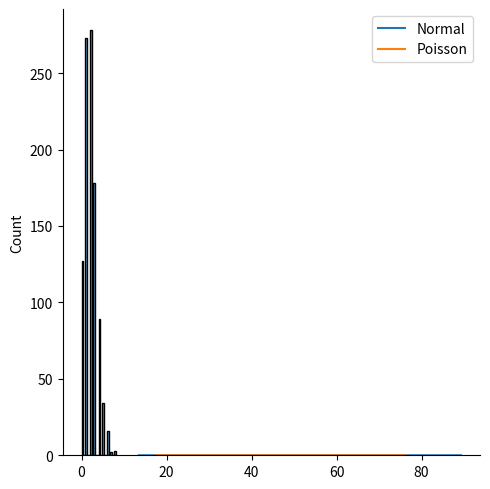

This figure's Python source:
# poisson Dist - it estimates how many time an event can happen

# param - lam(number of occurance or rate), size

# generate a random 1*10 dist for the occurance 2

from numpy import random
x = random.poisson(lam=2, size=10)
print(x)

# visualisation of poisson dist
from numpy import random
import matplotlib.pyplot as plt
import seaborn as sns

sns.displot(random.poisson(lam=2, size=1000))
# plt.show()


# presenting both the polts in same figure normal and poisson dist
from numpy import random
import matplotlib.pyplot as plt
import seaborn as sns

sns.distplot(random.normal(loc=50, scale=10, size=1000), hist=False, label="Normal", kde=True)
sns.distplot(random.poisson(lam=50, size=1000), hist=False, label="Poisson", kde=True)
plt.legend()
plt.show()

# n(number of times (binomial)) * p(probability) == lam (in poission)